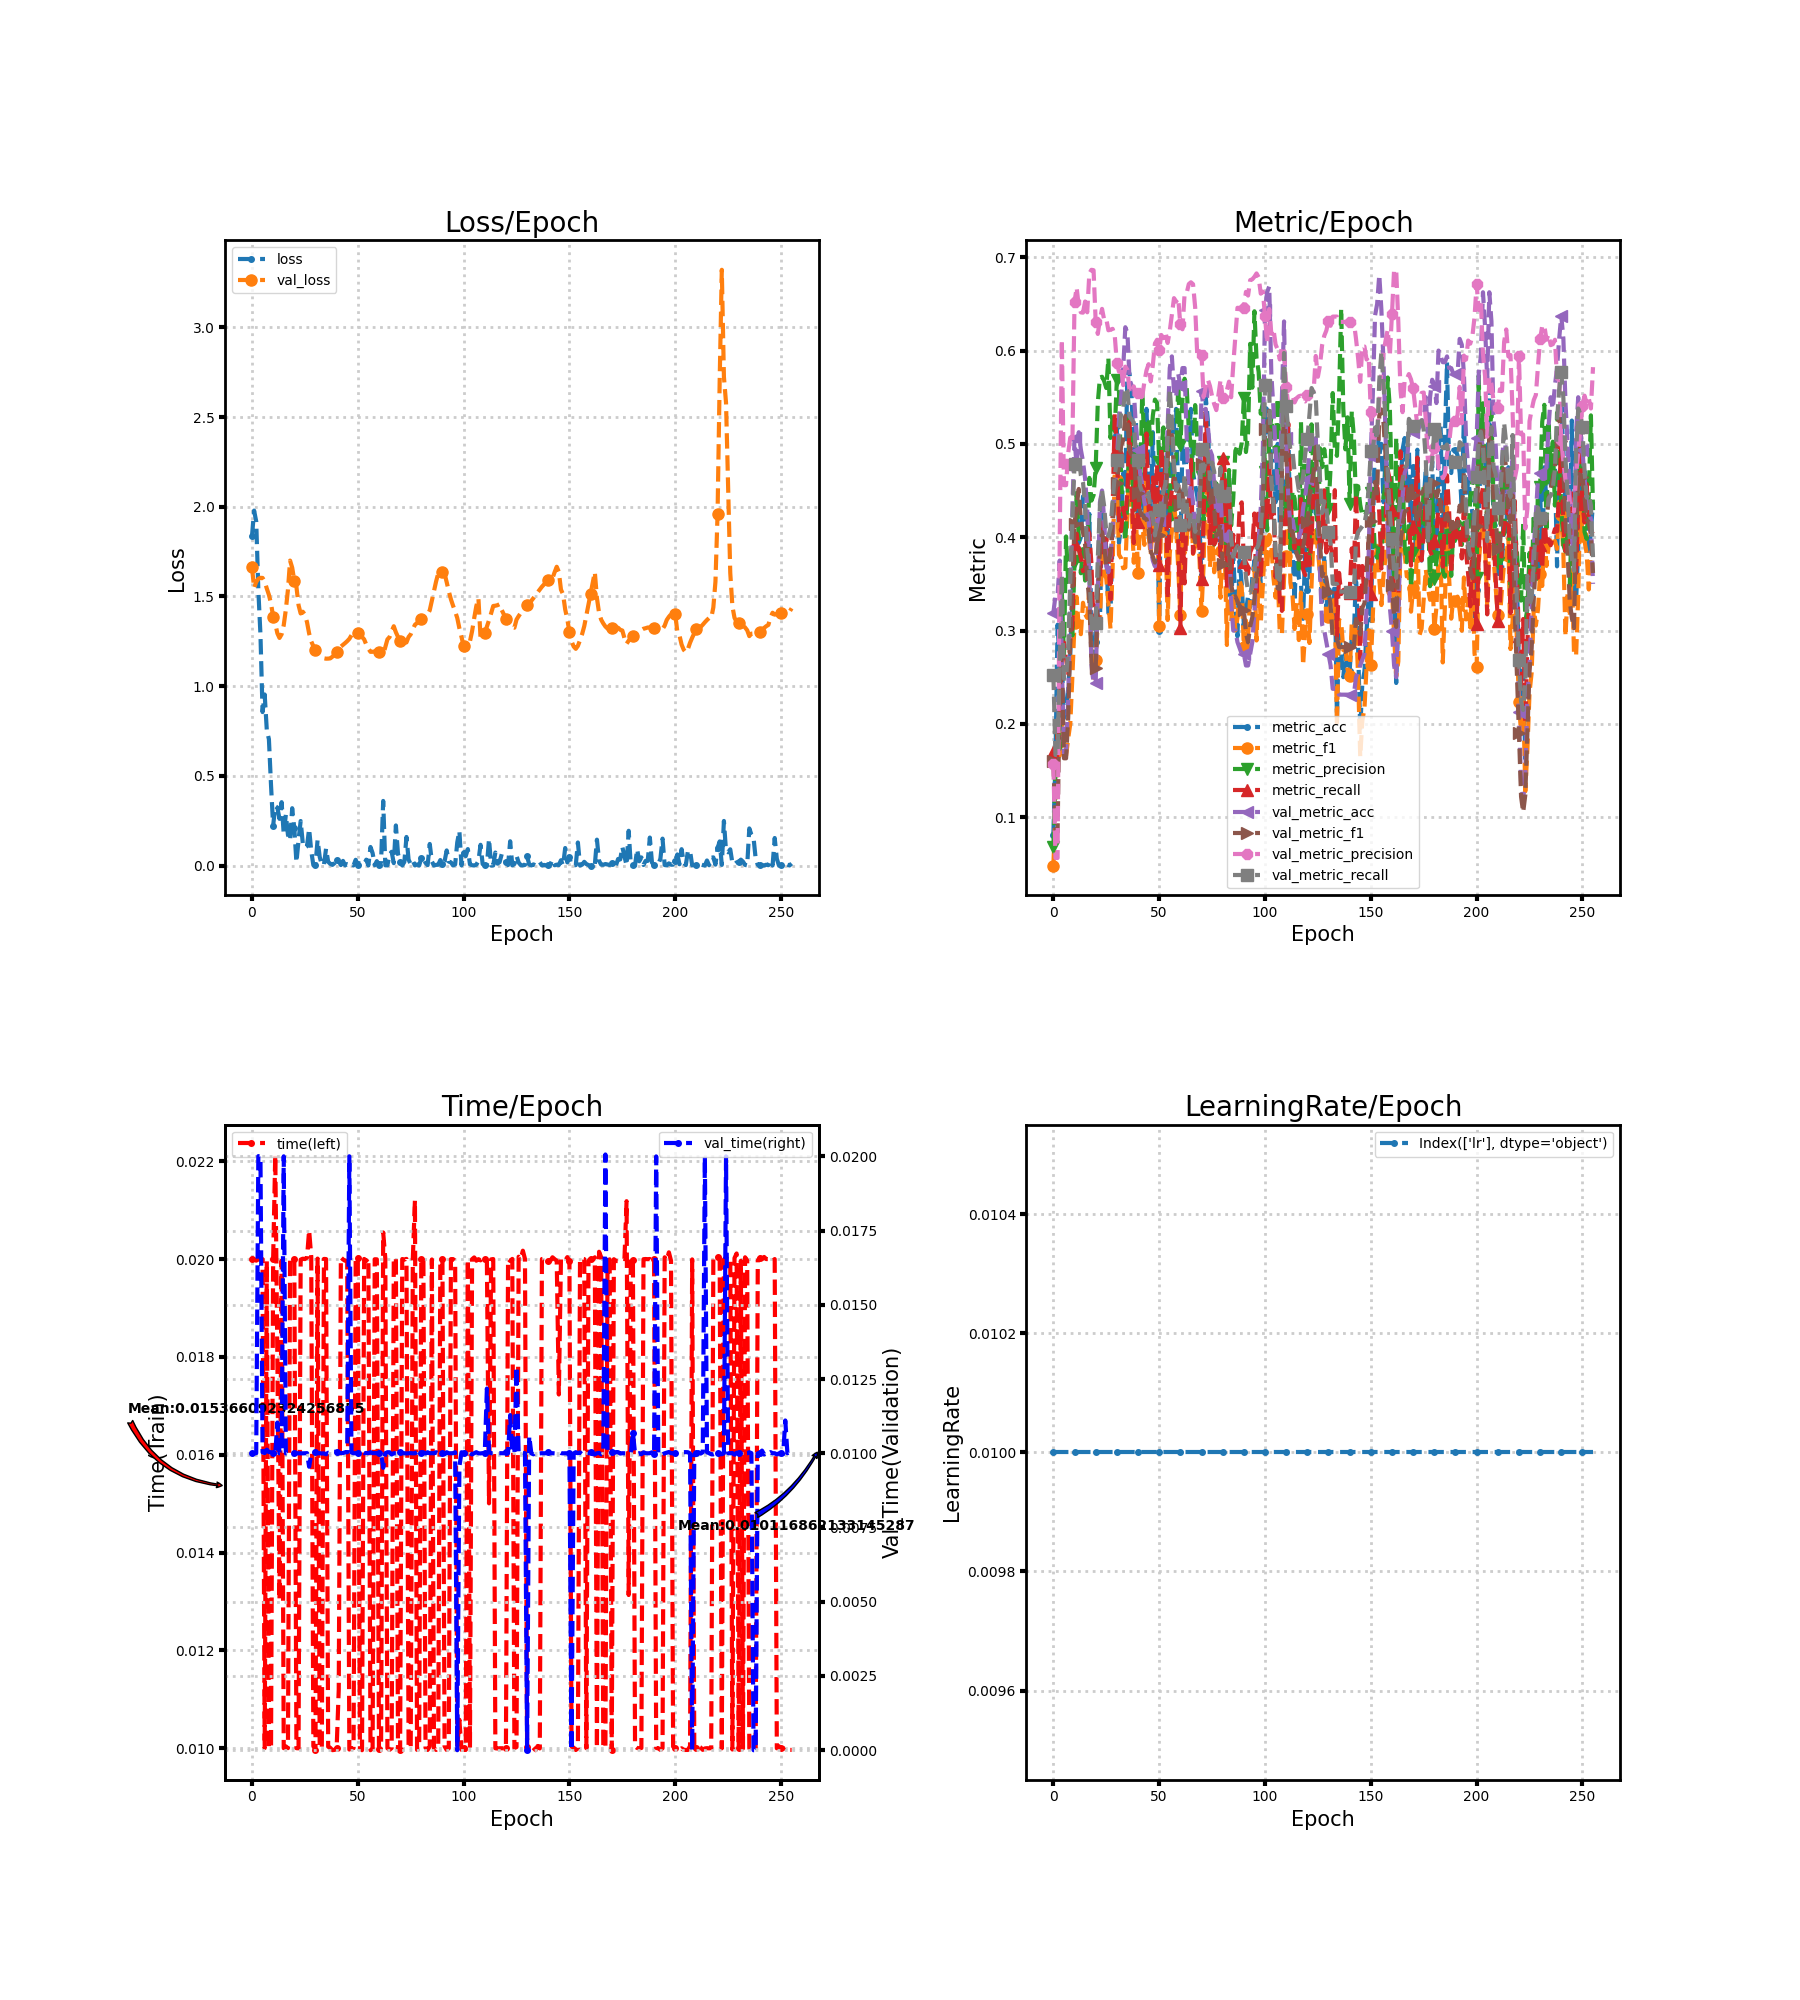

The data file committed next to this chart (first rows):
loss, metric_acc, metric_f1, metric_precision, metric_recall, time, lr, val_loss, val_metric_acc, val_metric_f1, val_metric_precision, val_metric_recall, val_time
1.835, 0.08125, 0.04814, 0.0677, 0.1694, 0.02, 0.01, 1.663, 0.3187, 0.16, 0.1567, 0.2527, 0.01001
1.979, 0.1625, 0.1062, 0.1475, 0.1527, 0.02, 0.01, 1.547, 0.3375, 0.08411, 0.05625, 0.1667, 0.009999
1.918, 0.3063, 0.1687, 0.2053, 0.191, 0.01997, 0.01, 1.581, 0.3375, 0.08411, 0.05625, 0.1667, 0.01
1.536, 0.2625, 0.1657, 0.1733, 0.209, 0.02, 0.01, 1.599, 0.375, 0.2368, 0.3944, 0.2706, 0.02
1.288, 0.2687, 0.199, 0.3407, 0.2844, 0.01999, 0.01, 1.604, 0.2687, 0.2761, 0.6117, 0.3599, 0.02
0.8556, 0.2062, 0.1684, 0.2723, 0.2871, 0.02, 0.01, 1.604, 0.1688, 0.163, 0.4558, 0.2485, 0.01003
0.9537, 0.2125, 0.1657, 0.4008, 0.2699, 0.01, 0.01, 1.583, 0.1688, 0.163, 0.4558, 0.2485, 0.01001
0.755, 0.2375, 0.1841, 0.3518, 0.2515, 0.01996, 0.01, 1.544, 0.225, 0.2064, 0.4901, 0.2791, 0.01012
0.7043, 0.275, 0.2002, 0.3418, 0.2923, 0.01, 0.01, 1.509, 0.3375, 0.2897, 0.5068, 0.3548, 0.01004
0.4465, 0.3312, 0.2512, 0.2948, 0.3052, 0.01, 0.01, 1.46, 0.4313, 0.3469, 0.5018, 0.42, 0.01003
0.2219, 0.3937, 0.3083, 0.3741, 0.3922, 0.02, 0.01, 1.388, 0.5062, 0.4143, 0.6519, 0.478, 0.01
0.3315, 0.4313, 0.3361, 0.4475, 0.4037, 0.02214, 0.01, 1.349, 0.475, 0.4327, 0.6677, 0.4798, 0.009998
0.323, 0.3937, 0.3027, 0.4001, 0.387, 0.01797, 0.01, 1.294, 0.5125, 0.4517, 0.6474, 0.4864, 0.01104
0.2603, 0.4, 0.2961, 0.3614, 0.378, 0.01303, 0.01, 1.269, 0.4938, 0.4187, 0.6409, 0.466, 0.009996
0.3533, 0.4437, 0.3297, 0.3872, 0.3636, 0.01997, 0.01, 1.289, 0.4813, 0.4049, 0.6406, 0.4589, 0.01
0.1748, 0.4375, 0.3175, 0.3536, 0.3664, 0.01, 0.01, 1.34, 0.4625, 0.3917, 0.6526, 0.4339, 0.02
0.2834, 0.3625, 0.3135, 0.364, 0.4095, 0.01004, 0.01, 1.426, 0.4313, 0.3547, 0.641, 0.3876, 0.009994
0.1713, 0.425, 0.3462, 0.4635, 0.4041, 0.01, 0.01, 1.539, 0.3563, 0.3321, 0.6827, 0.3649, 0.01001
0.1396, 0.3, 0.2727, 0.4392, 0.3709, 0.01999, 0.01, 1.7, 0.2625, 0.2657, 0.6866, 0.3105, 0.009968
0.3196, 0.2687, 0.2494, 0.445, 0.3033, 0.02, 0.01, 1.661, 0.2437, 0.2554, 0.6861, 0.3019, 0.01
0.2067, 0.2875, 0.2683, 0.4746, 0.3171, 0.02, 0.01, 1.587, 0.2437, 0.2598, 0.6309, 0.3081, 0.01
0.01814, 0.325, 0.3088, 0.5443, 0.3498, 0.01, 0.01, 1.554, 0.3438, 0.3377, 0.6178, 0.3776, 0.01
0.1406, 0.3063, 0.3071, 0.571, 0.351, 0.009998, 0.01, 1.452, 0.4375, 0.3861, 0.6335, 0.4336, 0.01
0.2483, 0.4313, 0.3799, 0.5719, 0.4152, 0.01999, 0.01, 1.405, 0.45, 0.4056, 0.6447, 0.4502, 0.009999
0.1251, 0.4125, 0.3611, 0.5674, 0.3819, 0.02001, 0.01, 1.415, 0.4188, 0.3915, 0.633, 0.4332, 0.009997
0.09929, 0.3875, 0.3559, 0.5599, 0.3987, 0.02, 0.01, 1.4, 0.3688, 0.3691, 0.6341, 0.406, 0.01
0.1079, 0.3187, 0.3292, 0.5918, 0.3788, 0.02003, 0.01, 1.357, 0.3625, 0.3708, 0.6217, 0.4011, 0.01
0.2046, 0.3187, 0.3018, 0.5064, 0.3333, 0.02059, 0.01, 1.294, 0.3812, 0.384, 0.6224, 0.4103, 0.009547
0.08146, 0.4, 0.3676, 0.5285, 0.427, 0.02005, 0.01, 1.25, 0.4062, 0.4131, 0.6233, 0.4381, 0.009964
0.002052, 0.5062, 0.4686, 0.5136, 0.5331, 0.01004, 0.01, 1.223, 0.45, 0.4461, 0.6163, 0.4665, 0.01002
0.004948, 0.5188, 0.4617, 0.5688, 0.4957, 0.009967, 0.01, 1.204, 0.4813, 0.4583, 0.5866, 0.4824, 0.01003
0.1428, 0.3937, 0.3812, 0.5564, 0.4178, 0.02001, 0.01, 1.182, 0.525, 0.4771, 0.5773, 0.5047, 0.009997
0.04806, 0.4125, 0.3775, 0.4643, 0.4066, 0.009995, 0.01, 1.169, 0.55, 0.4977, 0.5828, 0.5328, 0.01
0.003671, 0.4688, 0.3667, 0.4212, 0.4314, 0.01001, 0.01, 1.161, 0.5813, 0.5041, 0.5629, 0.5369, 0.009991
0.003898, 0.4562, 0.3675, 0.3962, 0.4202, 0.02, 0.01, 1.155, 0.625, 0.5299, 0.5828, 0.5604, 0.009996
0.09393, 0.5813, 0.4258, 0.4391, 0.4499, 0.02, 0.01, 1.153, 0.6188, 0.5248, 0.5793, 0.5566, 0.009966
0.02093, 0.575, 0.5003, 0.5282, 0.5242, 0.01003, 0.01, 1.154, 0.5687, 0.4924, 0.5561, 0.5294, 0.01002
0.009605, 0.55, 0.4291, 0.4898, 0.4466, 0.01001, 0.01, 1.155, 0.5625, 0.4882, 0.5542, 0.526, 0.009993
0.00353, 0.4875, 0.3726, 0.4254, 0.3937, 0.00996, 0.01, 1.164, 0.5563, 0.4871, 0.5616, 0.5229, 0.01003
0.0133, 0.525, 0.423, 0.4925, 0.4743, 0.009966, 0.01, 1.175, 0.5188, 0.4579, 0.5515, 0.4881, 0.01005
0.03013, 0.425, 0.3616, 0.4367, 0.4164, 0.009999, 0.01, 1.191, 0.4938, 0.4478, 0.5545, 0.4824, 0.01004
0.02439, 0.4813, 0.4191, 0.45, 0.4521, 0.0112, 0.01, 1.206, 0.4688, 0.4277, 0.549, 0.4546, 0.01001
0.002624, 0.4437, 0.4147, 0.5567, 0.4555, 0.02003, 0.01, 1.221, 0.4562, 0.4235, 0.5508, 0.4485, 0.01
0.02593, 0.4188, 0.3918, 0.4966, 0.4475, 0.01999, 0.01, 1.23, 0.4375, 0.4205, 0.5662, 0.4468, 0.01001
0.001358, 0.5375, 0.4614, 0.5204, 0.5111, 0.01996, 0.01, 1.24, 0.4313, 0.4193, 0.5787, 0.4438, 0.01003
0.00778, 0.4688, 0.4027, 0.5277, 0.432, 0.01996, 0.01, 1.251, 0.4188, 0.4095, 0.5854, 0.4473, 0.01003
0.004762, 0.4188, 0.3806, 0.4993, 0.3946, 0.009973, 0.01, 1.264, 0.3875, 0.3849, 0.5669, 0.4266, 0.02
0.01274, 0.5125, 0.418, 0.5301, 0.4641, 0.01, 0.01, 1.284, 0.375, 0.3794, 0.5843, 0.4205, 0.01003
0.000575, 0.4062, 0.396, 0.5475, 0.4365, 0.01, 0.01, 1.303, 0.3688, 0.3728, 0.6077, 0.4019, 0.009998
0.03193, 0.4562, 0.4367, 0.5438, 0.4783, 0.01997, 0.01, 1.3, 0.4, 0.3933, 0.6116, 0.4189, 0.01
0.004274, 0.3, 0.3053, 0.4807, 0.3705, 0.02003, 0.01, 1.295, 0.4188, 0.4024, 0.6011, 0.4292, 0.01
0.01354, 0.4875, 0.4441, 0.4904, 0.4959, 0.01001, 0.01, 1.288, 0.425, 0.4138, 0.6167, 0.4378, 0.009993
0.01379, 0.4062, 0.4013, 0.5176, 0.4446, 0.009959, 0.01, 1.275, 0.4375, 0.4254, 0.6133, 0.4492, 0.01004
0.007432, 0.45, 0.4042, 0.4669, 0.4816, 0.02, 0.01, 1.261, 0.4437, 0.4344, 0.6197, 0.4576, 0.01
0.0327, 0.3688, 0.3113, 0.5012, 0.3338, 0.01996, 0.01, 1.232, 0.5188, 0.4818, 0.6082, 0.5062, 0.01001
0.0003448, 0.4188, 0.3826, 0.4286, 0.4321, 0.02002, 0.01, 1.209, 0.5813, 0.529, 0.6208, 0.559, 0.01
0.1034, 0.5062, 0.4064, 0.4192, 0.4503, 0.00996, 0.01, 1.191, 0.5938, 0.5089, 0.6386, 0.5269, 0.01003
0.06907, 0.5188, 0.4375, 0.4796, 0.4628, 0.009999, 0.01, 1.192, 0.5563, 0.4716, 0.6562, 0.4779, 0.01
0.002046, 0.5375, 0.4122, 0.4842, 0.4262, 0.02, 0.01, 1.194, 0.55, 0.4499, 0.6526, 0.4508, 0.01
0.02447, 0.4437, 0.367, 0.5636, 0.3968, 0.01999, 0.01, 1.188, 0.575, 0.4573, 0.6559, 0.4558, 0.01
... 196 more rows
